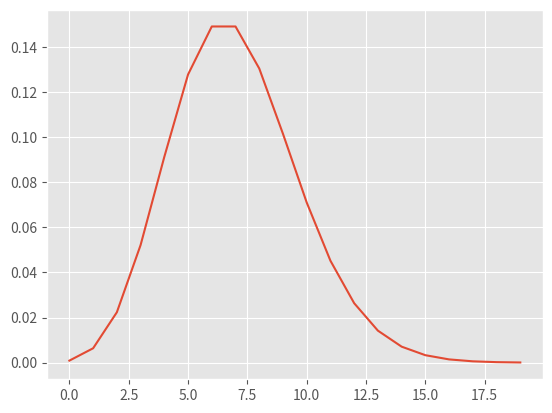

The matplotlib source for this figure:
# -*- coding: utf-8 -*-
"""
Created on Sun Jan 22 02:29:00 2017

@author: Inderpreet
"""

from matplotlib import pylab as pl
import math
pl.style.use('ggplot')
def poisson(n,mu):
    return(math.pow(mu,n)*math.exp(-1*mu)/math.factorial(n))

def plot(mu):
    x=[]
    y=[]
    for i in range(20):
        x.append(i)
        y.append(poisson(i,mu))
        print("n=",i," P(n)=",y[i])
        
    pl.plot(x,y)

mu=7
plot(mu)
pl.savefig("Poisson_Boas_ggplot.png")
pl.show()